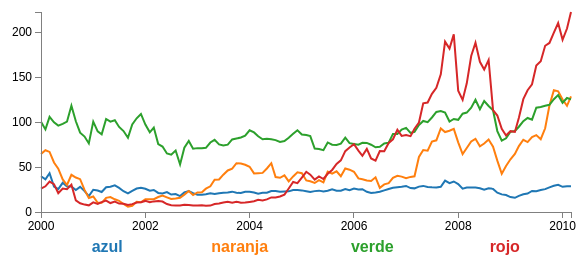
D3 v3 page, settled after 360 driven frames (6 s of simulated time); the page loaded 1 data file(s).



// Set the dimensions of the canvas / graph
var margin = {top: 30, right: 20, bottom: 70, left: 50},
    width = 600 - margin.left - margin.right,
    height = 300 - margin.top - margin.bottom;

// Parse the date / time
var parseDate = d3.time.format("%b %Y").parse;

// Set the ranges
var x = d3.time.scale().range([0, width]);
var y = d3.scale.linear().range([height, 0]);

// Define the axes
var xAxis = d3.svg.axis().scale(x)
    .orient("bottom").ticks(5);

var yAxis = d3.svg.axis().scale(y)
    .orient("left").ticks(5);

// Define the line
var priceline = d3.svg.line()	
    .x(function(d) { return x(d.date); })
    .y(function(d) { return y(d.price); });
    
// Adds the svg canvas
var svg = d3.select("body")
    .append("svg")
        .attr("width", width + margin.left + margin.right)
        .attr("height", height + margin.top + margin.bottom)
    .append("g")
        .attr("transform", 
              "translate(" + margin.left + "," + margin.top + ")");

// Get the data
d3.csv("lines.csv", function(error, data) {
    data.forEach(function(d) {
		d.date = parseDate(d.date);
		d.price = +d.price;
    });

    // Scale the range of the data
    x.domain(d3.extent(data, function(d) { return d.date; }));
    y.domain([0, d3.max(data, function(d) { return d.price; })]);

    // Nest the entries by symbol
    var dataNest = d3.nest()
        .key(function(d) {return d.symbol;})
        .entries(data);

    var color = d3.scale.category10();   // set the colour scale

    legendSpace = width/dataNest.length; // spacing for the legend

    // Loop through each symbol / key
    dataNest.forEach(function(d,i) { 

        svg.append("path")
            .attr("class", "line")
            .style("stroke", function() { // Add the colours dynamically
                return d.color = color(d.key); })
            .attr("id", 'tag'+d.key.replace(/\s+/g, '')) // assign ID
            .attr("d", priceline(d.values));

        // Add the Legend
        svg.append("text")
            .attr("x", (legendSpace/2)+i*legendSpace)  // space legend
            .attr("y", height + (margin.bottom/2)+ 5)
            .attr("class", "legend")    // style the legend
            .style("fill", function() { // Add the colours dynamically
                return d.color = color(d.key); })
            .on("click", function(){
                // Determine if current line is visible 
                var active   = d.active ? false : true,
                newOpacity = active ? 0 : 1; 
                // Hide or show the elements based on the ID
                d3.select("#tag"+d.key.replace(/\s+/g, ''))
                    .transition().duration(100) 
                    .style("opacity", newOpacity); 
                // Update whether or not the elements are active
                d.active = active;
                })  
            .text(d.key); 

    });

    // Add the X Axis
    svg.append("g")
        .attr("class", "x axis")
        .attr("transform", "translate(0," + height + ")")
        .call(xAxis);

    // Add the Y Axis
    svg.append("g")
        .attr("class", "y axis")
        .call(yAxis);

});



### data: lines.csv
symbol, date, price
azul, Jan 2000, 39.81
azul, Feb 2000, 36.35
azul, Mar 2000, 43.22
azul, Apr 2000, 28.37
azul, May 2000, 25.45
azul, Jun 2000, 32.54
azul, Jul 2000, 28.4
azul, Aug 2000, 28.4
azul, Sep 2000, 24.53
azul, Oct 2000, 28.02
azul, Nov 2000, 23.34
azul, Dec 2000, 17.65
azul, Jan 2001, 24.84
azul, Feb 2001, 24
azul, Mar 2001, 22.25
azul, Apr 2001, 27.56
azul, May 2001, 28.14
azul, Jun 2001, 29.7
azul, Jul 2001, 26.93
azul, Aug 2001, 23.21
azul, Sep 2001, 20.82
azul, Oct 2001, 23.65
azul, Nov 2001, 26.12
azul, Dec 2001, 26.95
azul, Jan 2002, 25.92
azul, Feb 2002, 23.73
azul, Mar 2002, 24.53
azul, Apr 2002, 21.26
azul, May 2002, 20.71
azul, Jun 2002, 22.25
azul, Jul 2002, 19.52
azul, Aug 2002, 19.97
azul, Sep 2002, 17.79
azul, Oct 2002, 21.75
azul, Nov 2002, 23.46
azul, Dec 2002, 21.03
azul, Jan 2003, 19.31
azul, Feb 2003, 19.34
azul, Mar 2003, 19.76
azul, Apr 2003, 20.87
azul, May 2003, 20.09
azul, Jun 2003, 20.93
azul, Jul 2003, 21.56
azul, Aug 2003, 21.65
azul, Sep 2003, 22.69
azul, Oct 2003, 21.45
azul, Nov 2003, 21.1
azul, Dec 2003, 22.46
azul, Jan 2004, 22.69
azul, Feb 2004, 21.77
azul, Mar 2004, 20.46
azul, Apr 2004, 21.45
azul, May 2004, 21.53
azul, Jun 2004, 23.44
azul, Jul 2004, 23.38
azul, Aug 2004, 22.47
azul, Sep 2004, 22.76
azul, Oct 2004, 23.02
azul, Nov 2004, 24.6
azul, Dec 2004, 24.52
... 432 more rows